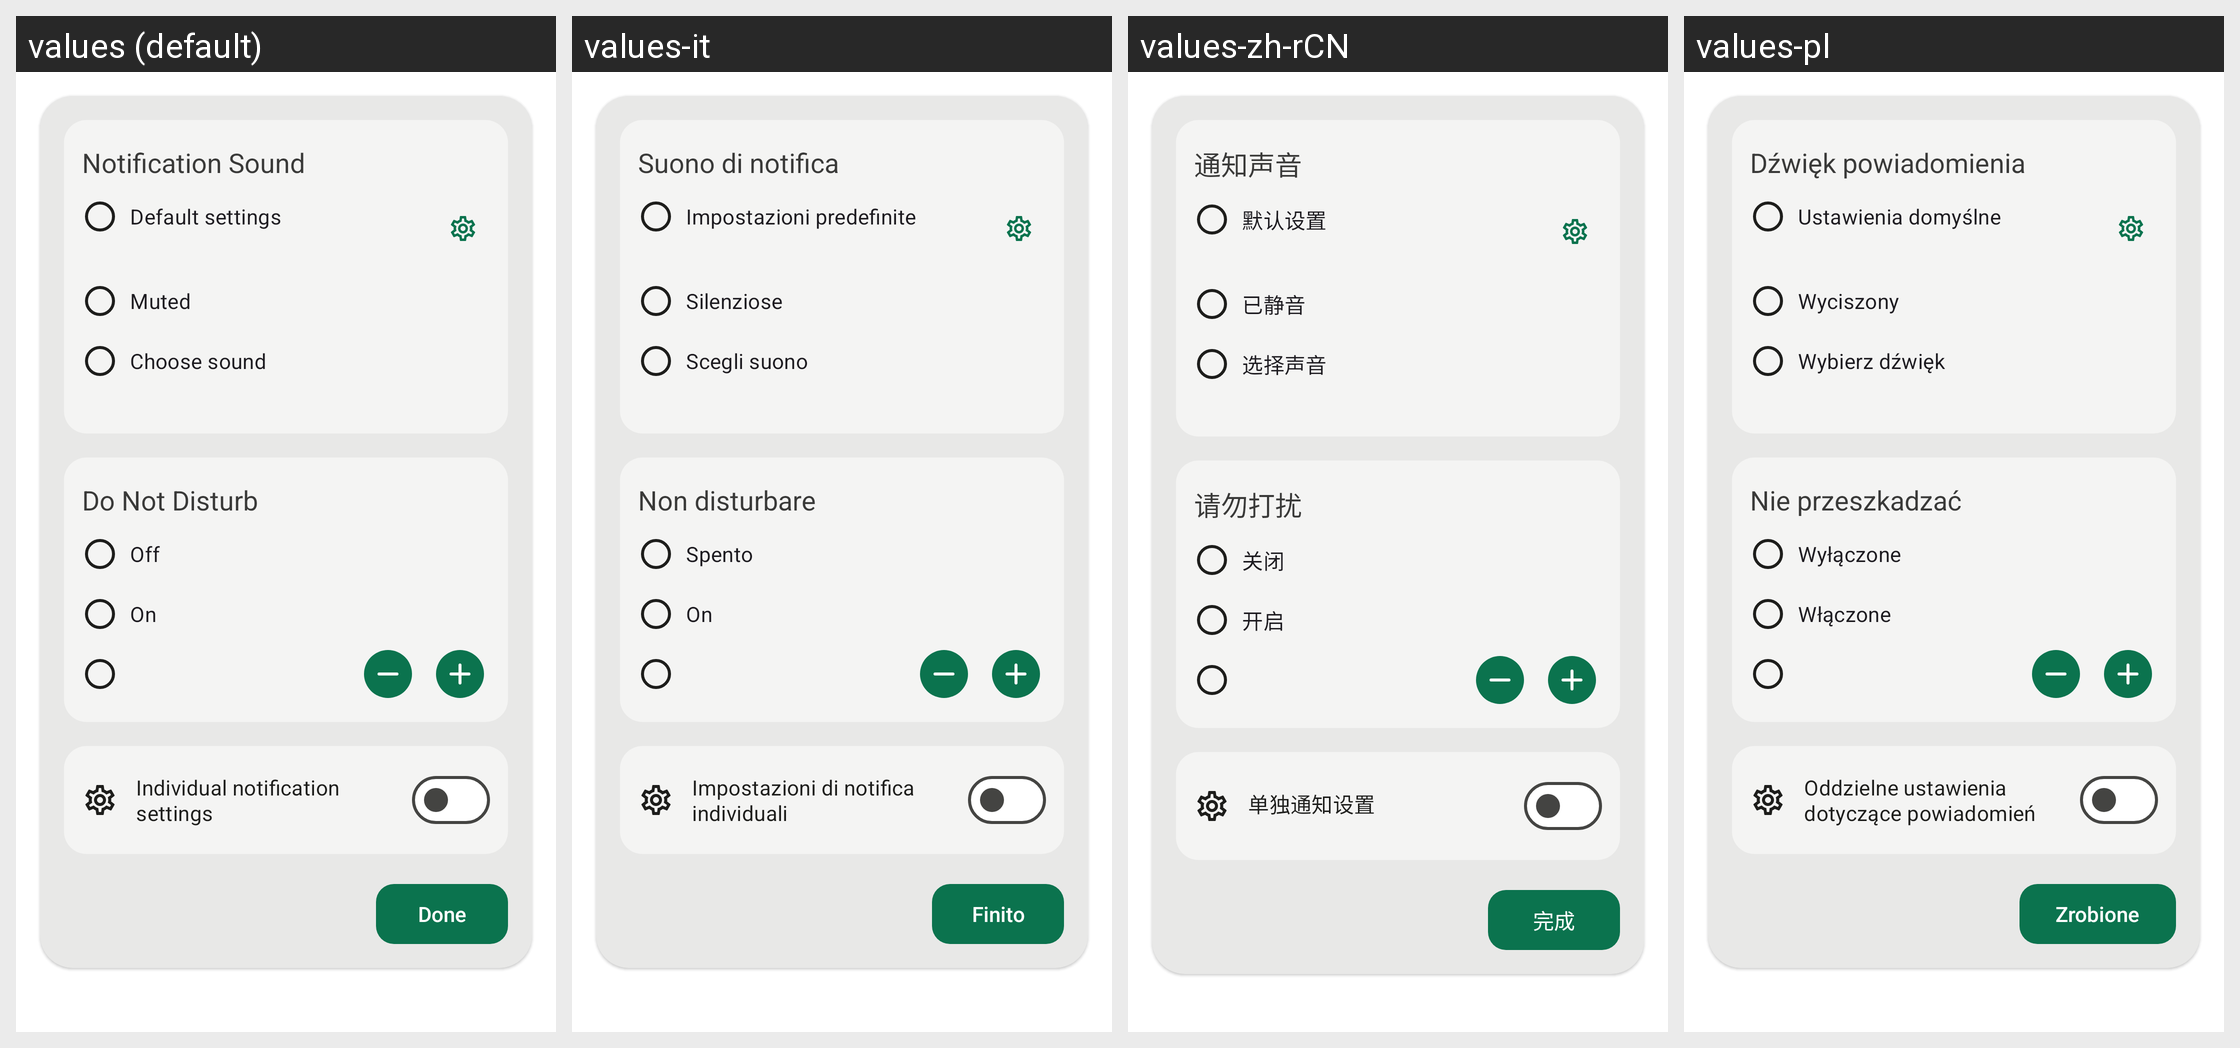

Here is an Android app screen in its default locale and in the app's own translations. Write out the translated-string differences for the strings that appear on this screen.
Android screen res/layout/activity_notifications.xml rendered under 4 locales, left to right: values (default), values-it, values-zh-rCN, values-pl. Device: Nexus 5 (rendered at 1080×1920; each locale shown at half size, 540×960, under a caption strip naming it); theme AppBaseTheme.
Other locales in the repository, not shown: values-be-rBY, values-bg, values-ca, values-cs, values-de, values-es, values-fr, values-gsw, values-hu, values-ja, values-nl-rNL, values-no, values-pt-rBR, values-rm, values-ru, values-sk, values-tr, values-uk, values-zh-rTW.
Strings drawn on this screen, with the default value and each locale's value (text and hints the layout hard-codes, and strings that could not be matched under every locale, appear in the picture but are not listed):

prefs_notification_sound
  values: Notification Sound
  values-it: Suono di notifica
  values-zh-rCN: 通知声音
  values-pl: Dźwięk powiadomienia

notifications_default
  values: Default settings
  values-it: Impostazioni predefinite
  values-zh-rCN: 默认设置
  values-pl: Ustawienia domyślne

notifications_mute
  values: Muted
  values-it: Silenziose
  values-zh-rCN: 已静音
  values-pl: Wyciszony

notifications_choose_sound
  values: Choose sound
  values-it: Scegli suono
  values-zh-rCN: 选择声音
  values-pl: Wybierz dźwięk

dnd
  values: Do Not Disturb
  values-it: Non disturbare
  values-zh-rCN: 请勿打扰
  values-pl: Nie przeszkadzać

switched_off
  values: Off
  values-it: Spento
  values-zh-rCN: 关闭
  values-pl: Wyłączone

switched_on
  values: On
  values-it: On
  values-zh-rCN: 开启
  values-pl: Włączone

individual_notification_settings
  values: Individual notification settings
  values-it: Impostazioni di notifica individuali
  values-zh-rCN: 单独通知设置
  values-pl: Oddzielne ustawienia dotyczące powiadomień

menu_done
  values: Done
  values-it: Finito
  values-zh-rCN: 完成
  values-pl: Zrobione
